4-way image classification set "data" from GitHub (YinkaAjao/Tactical-Video-Analyzer); label vocabulary: corner, free kick, goal attempt, yellow card.

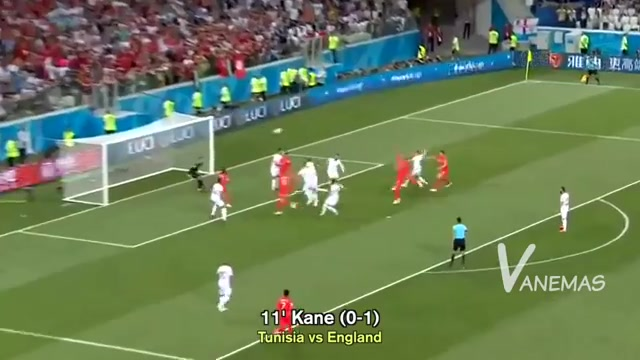
Label: corner

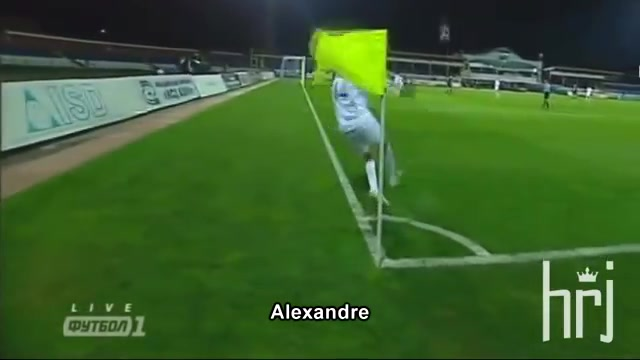
Label: corner

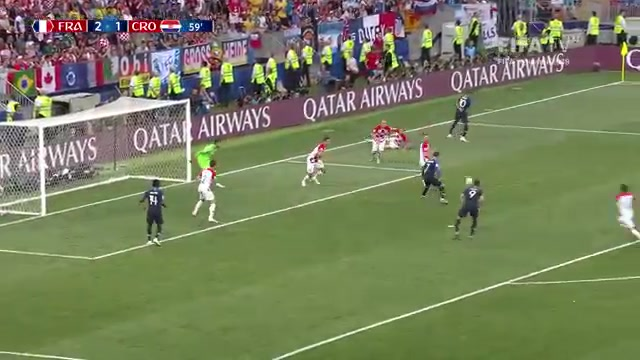
Label: goal attempt

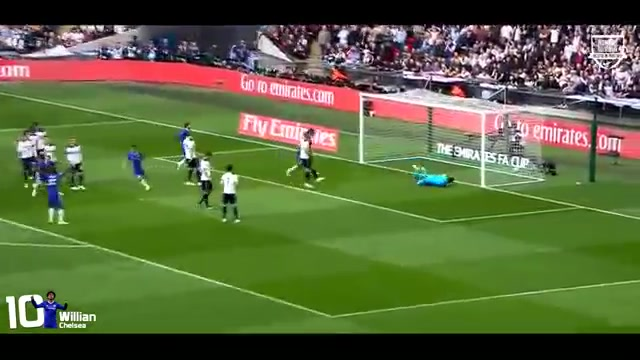
Label: free kick

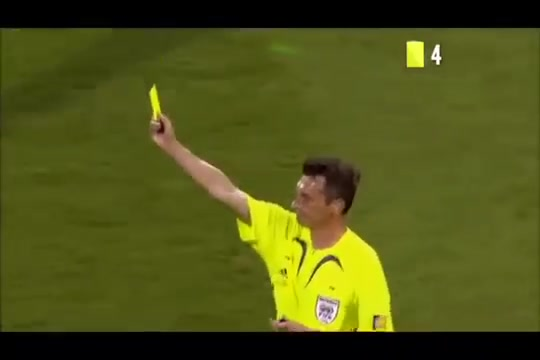
Label: yellow card

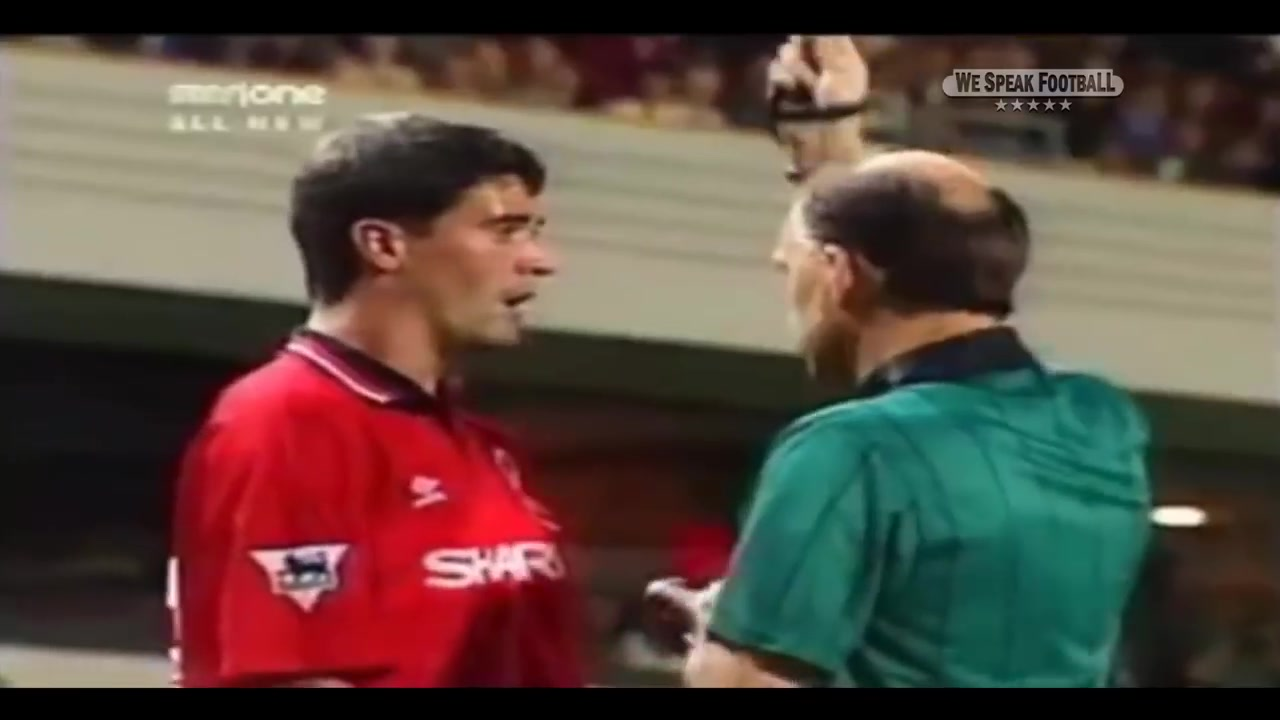
Label: yellow card
